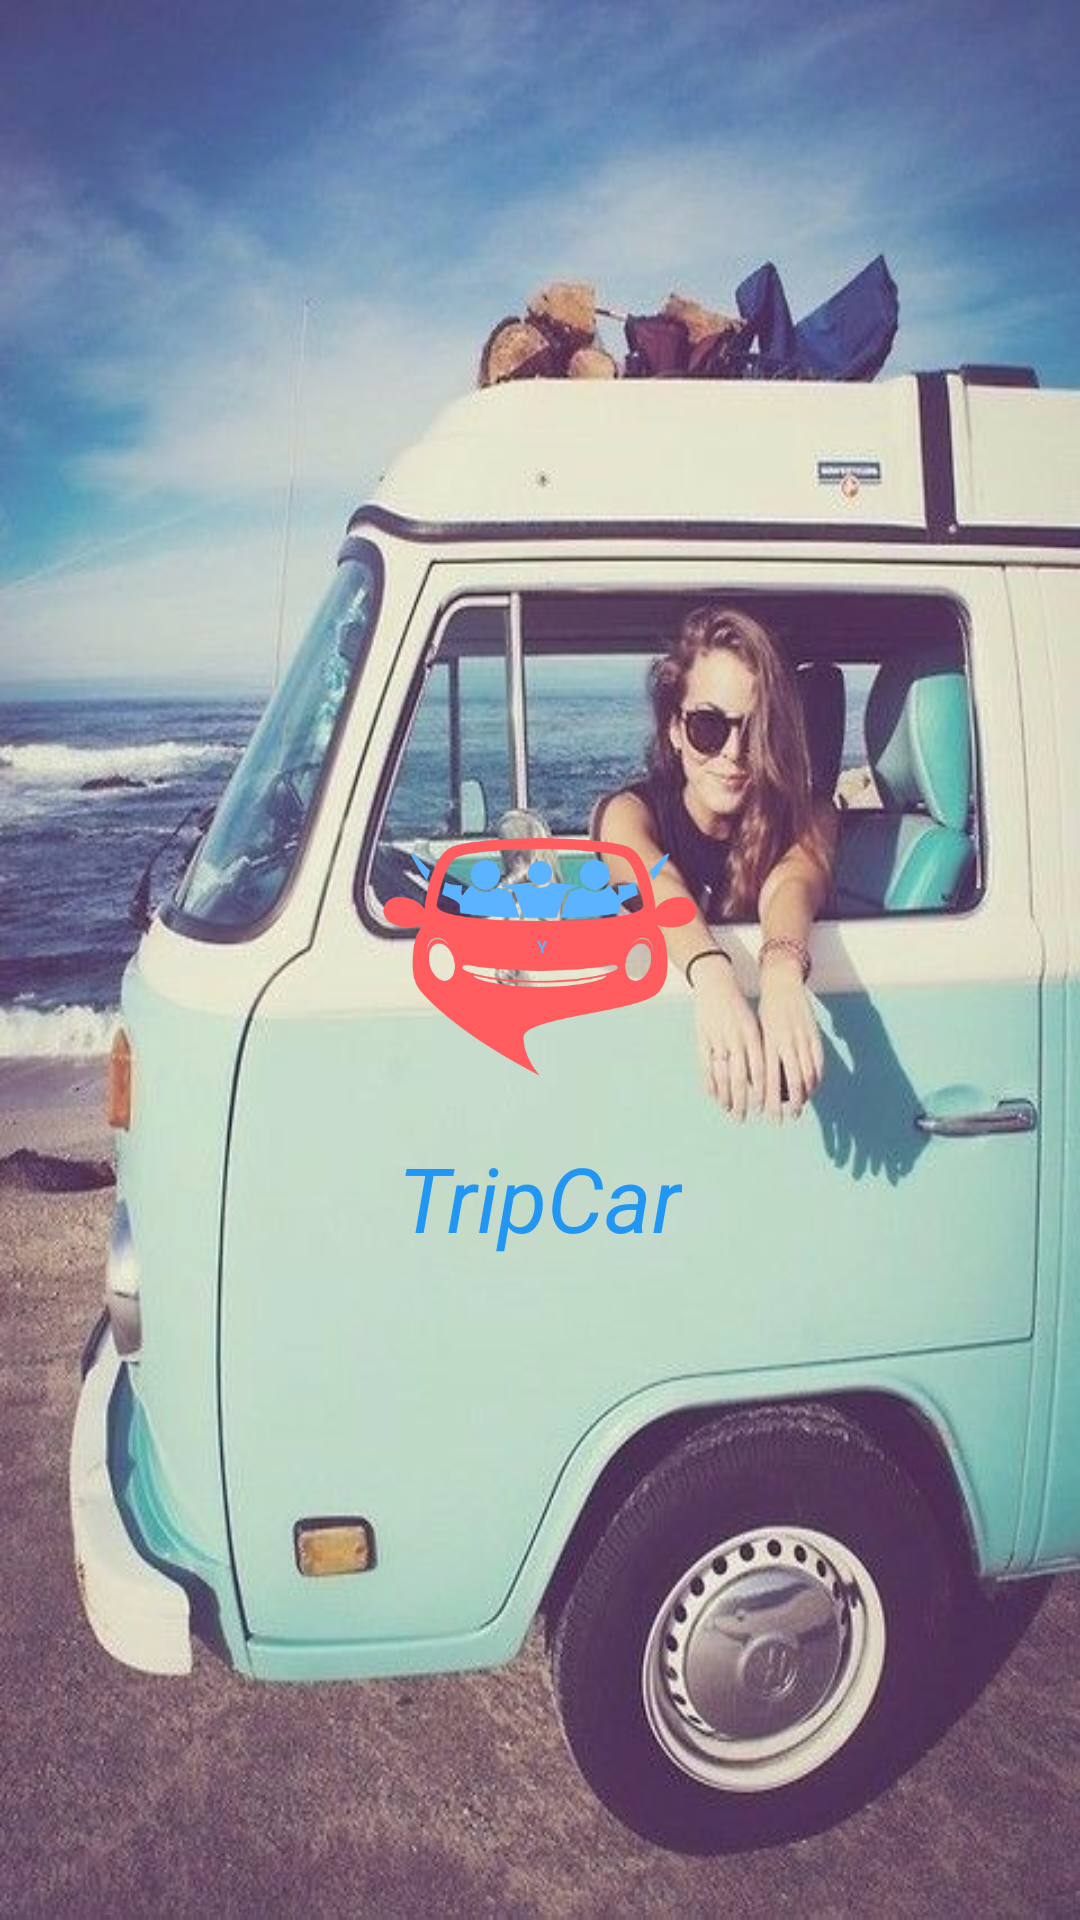

Layout XML and referenced resources for this Android screen:
<!-- AndroidManifest.xml: application theme AppTheme -->
<!-- res/layout/content_splash_screen.xml -->
<?xml version="1.0" encoding="utf-8"?>
<LinearLayout xmlns:android="http://schemas.android.com/apk/res/android"
    xmlns:app="http://schemas.android.com/apk/res-auto"
    xmlns:tools="http://schemas.android.com/tools"
    android:id="@+id/lin_lay"
    android:layout_width="match_parent"
    android:layout_height="match_parent"
    android:paddingBottom="@dimen/activity_vertical_margin"
    android:paddingLeft="@dimen/activity_horizontal_margin"
    android:paddingRight="@dimen/activity_horizontal_margin"
    android:paddingTop="@dimen/activity_vertical_margin"
    app:layout_behavior="@string/appbar_scrolling_view_behavior"
    tools:context="tripcar.yadu.com.tripcar.SplashScreenActivity"
    tools:showIn="@layout/activity_splash_screen"
    android:background="@drawable/main_bg"
    android:orientation="vertical"
    android:weightSum="10">

    <RelativeLayout
        android:layout_width="match_parent"
        android:layout_height="0dp"
        android:layout_weight="4"></RelativeLayout>



    <RelativeLayout
        android:layout_width="match_parent"
        android:layout_height="0dp"
        android:layout_weight="6"
        >

        <TextView
            android:layout_width="wrap_content"
            android:layout_height="wrap_content"
            android:text="@string/tripcar"
            android:textSize="30sp"
            android:layout_below="@+id/img_splash"
            android:layout_centerHorizontal="true"
            android:textColor="#2196F3"
            android:textStyle="italic"
            />


        <ImageView
            android:layout_width="120dp"
            android:layout_height="120dp"
            android:layout_centerHorizontal="true"
            android:id="@+id/img_splash"
            android:background="@drawable/ytrip_icon" />

    </RelativeLayout>

</LinearLayout>
<!-- res/layout/activity_splash_screen.xml (included above) -->
<?xml version="1.0" encoding="utf-8"?>
<android.support.design.widget.CoordinatorLayout xmlns:android="http://schemas.android.com/apk/res/android"
    xmlns:app="http://schemas.android.com/apk/res-auto"
    xmlns:tools="http://schemas.android.com/tools"
    android:layout_width="match_parent"
    android:layout_height="match_parent"
    android:fitsSystemWindows="true"
    tools:context="tripcar.yadu.com.tripcar.SplashScreenActivity">

    
    <include layout="@layout/content_splash_screen" />


</android.support.design.widget.CoordinatorLayout>
<!-- resources referenced by this layout -->
<resources>
  <dimen name="activity_horizontal_margin">16dp</dimen>
  <dimen name="activity_vertical_margin">16dp</dimen>
  <!-- drawable main_bg: jpg bitmap (drawable, 91709 bytes) -->
  <!-- drawable ytrip_icon: png bitmap (drawable, 45177 bytes) -->
  <string name="tripcar">TripCar</string>
  <style name="AppTheme.AppBarOverlay" parent="ThemeOverlay.AppCompat.Dark.ActionBar" />
  <style name="AppTheme.PopupOverlay" parent="ThemeOverlay.AppCompat.Light" />
  <style name="AppTheme" parent="Theme.AppCompat.Light.NoActionBar">
          
          <item name="colorPrimary">@color/primary_color</item>
          <item name="colorPrimaryDark">@color/primary_color_dark</item>
          <item name="colorAccent">@color/accent_color</item>
  
      </style>
  <color name="primary_color">#FF5A5F</color>
  <color name="primary_color_dark">#cc2c30</color>
  <color name="accent_color">#E91E63</color>
</resources>
